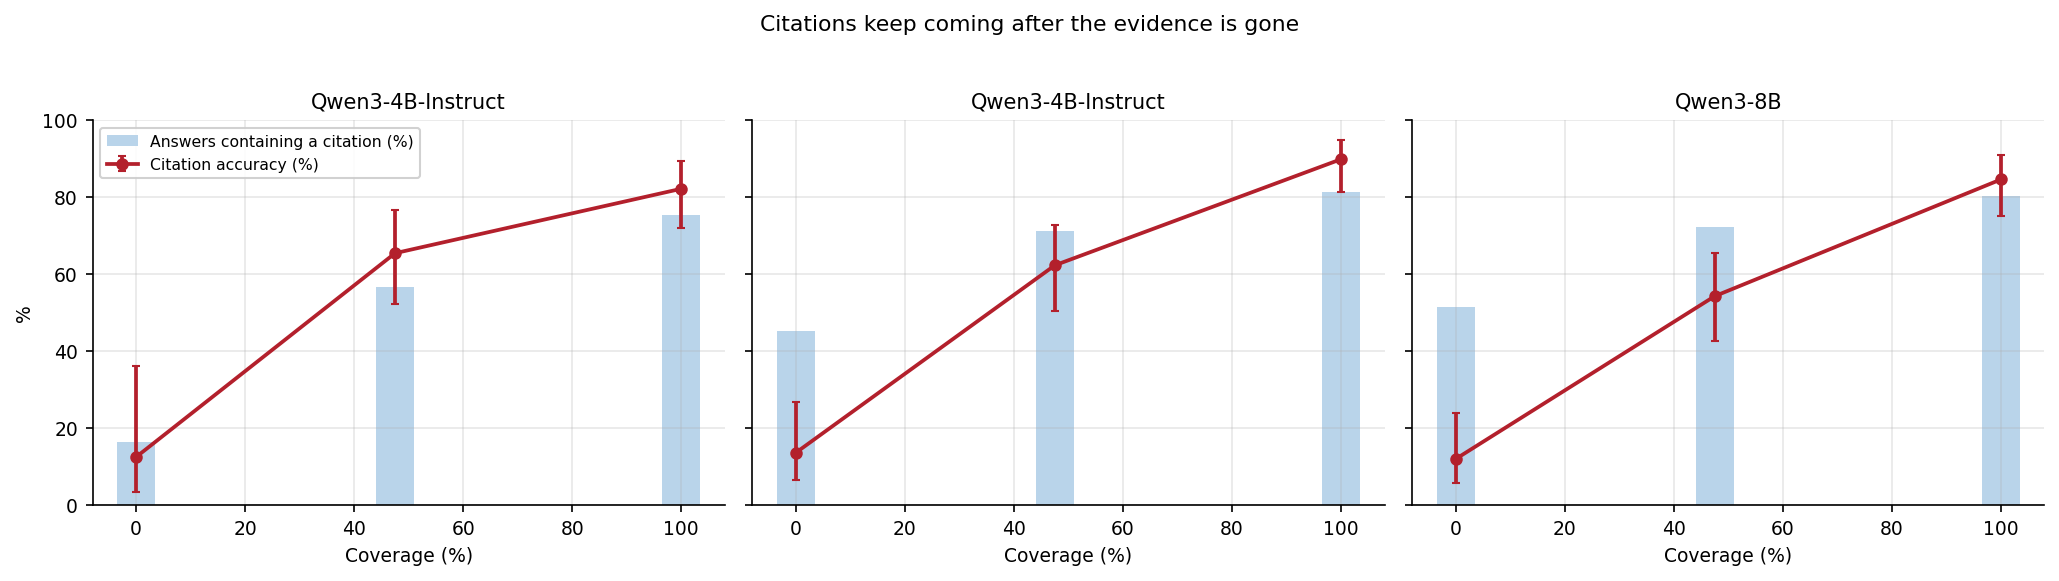

The data file committed next to this chart (first rows):
model, coverage_pct, pct_answers_with_citation, citation_acc, n_cited
Qwen3-4B-Instruct, 0.0, 16.49, 12.5, 16
Qwen3-4B-Instruct, 47.5, 56.7, 65.45, 55
Qwen3-4B-Instruct, 100.0, 75.26, 82.19, 73
Qwen3-4B-Instruct, 0.0, 45.36, 13.64, 44
Qwen3-4B-Instruct, 47.5, 71.13, 62.32, 69
Qwen3-4B-Instruct, 100.0, 81.44, 89.87, 79
Qwen3-8B, 0.0, 51.55, 12.0, 50
Qwen3-8B, 47.5, 72.16, 54.29, 70
Qwen3-8B, 100.0, 80.41, 84.62, 78
